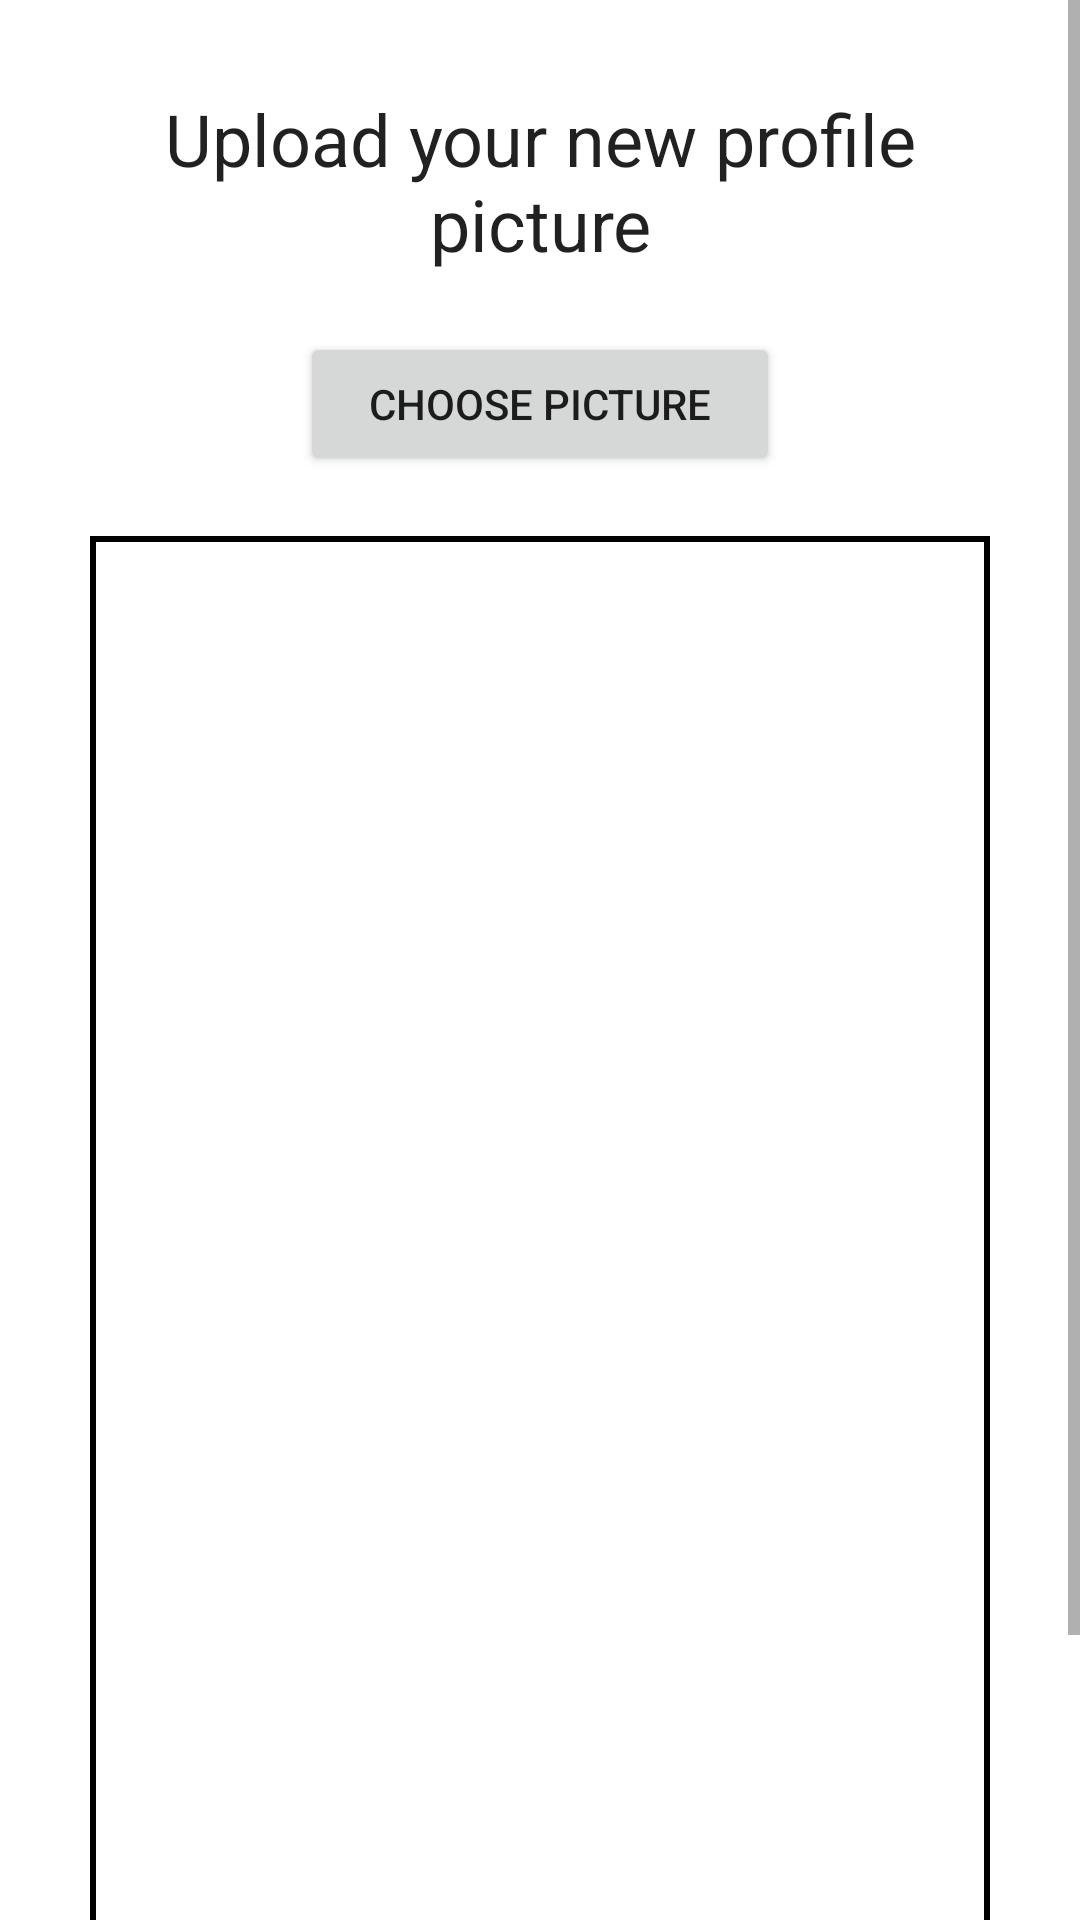

Layout XML and referenced resources for this Android screen:
<!-- AndroidManifest.xml: application theme Theme.Slingo2 -->
<!-- res/layout/activity_upload_profile_picture.xml -->
<?xml version="1.0" encoding="utf-8"?>
<ScrollView xmlns:android="http://schemas.android.com/apk/res/android"
    xmlns:app="http://schemas.android.com/apk/res-auto"
    xmlns:tools="http://schemas.android.com/tools"
    android:layout_width="match_parent"
    android:layout_height="match_parent"
    tools:context=".UploadProfilePicture">

    <RelativeLayout
        android:layout_width="match_parent"
        android:layout_height="wrap_content"
        android:padding="15dp"
        android:layout_margin="15dp"
        android:background="@color/white">
        
        <TextView
            android:layout_width="match_parent"
            android:layout_height="wrap_content"
            android:id="@+id/textview_upload_profile_pic"
            android:text="@string/upload_your_new_profile_picture"
            android:textAlignment="center"
            android:textAppearance="@style/TextAppearance.AppCompat.Headline"/>


        <Button
            android:layout_width="match_parent"
            android:layout_height="wrap_content"
            android:id="@+id/profile_pic_new_btn"
            android:layout_below="@+id/textview_upload_profile_pic"
            android:layout_marginTop="20dp"
            android:text="@string/choose_picture"
            android:layout_marginRight="70dp"
            android:layout_marginLeft="70dp"
            />
        <ImageView
            android:layout_width="match_parent"
            android:layout_height="500dp"
            android:id="@+id/image_new_profile_pic"
            android:layout_marginTop="20dp"
            android:layout_below="@+id/profile_pic_new_btn"
            android:background="@drawable/border"/>
        <Button
            android:layout_width="match_parent"
            android:layout_height="wrap_content"
            android:id="@+id/upload_profile_pic_btn"
            android:layout_below="@+id/image_new_profile_pic"
            android:layout_marginTop="10dp"
            android:layout_marginLeft="70dp"
            android:layout_marginRight="70dp"
            android:text="@string/upload"/>
        <ProgressBar
            android:layout_width="wrap_content"
            android:layout_height="wrap_content"
            style="?android:attr/progressBarStyleLarge"
            android:layout_centerHorizontal="true"
            android:layout_centerVertical="true"
            android:id="@+id/newProfilePicBar"
            android:elevation="10dp"
            android:visibility="gone"/>
    </RelativeLayout>

</ScrollView>
<!-- resources referenced by this layout -->
<resources>
  <color name="white">#FFFFFFFF</color>
  <!-- drawable border (drawable) -->
  <?xml version="1.0" encoding="utf-8"?>
  <shape xmlns:android="http://schemas.android.com/apk/res/android">
      <stroke
          android:width="2dp"
          android:color="@android:color/black" />
  
      <padding
          android:left="2dp"
          android:top="2dp"
          android:right="2dp"
          android:bottom="2dp" />
  </shape>
  <string name="choose_picture">Choose picture</string>
  <string name="upload">Upload</string>
  <string name="upload_your_new_profile_picture">Upload your new profile picture</string>
  <style name="Theme.Slingo2" parent="Theme.MaterialComponents.DayNight.NoActionBar">
          
          <item name="colorPrimary">@color/primary</item>
          <item name="colorPrimaryVariant">@color/primary</item>
          <item name="colorOnPrimary">@color/white</item>
          
          <item name="colorSecondary">@color/teal_200</item>
          <item name="colorSecondaryVariant">@color/teal_700</item>
          <item name="colorOnSecondary">@color/black</item>
          
          <item name="android:statusBarColor">?attr/colorPrimaryVariant</item>
          
      </style>
  <color name="primary">#01AED8</color>
  <color name="teal_200">#FF03DAC5</color>
  <color name="teal_700">#FF018786</color>
  <color name="black">#FF000000</color>
</resources>
